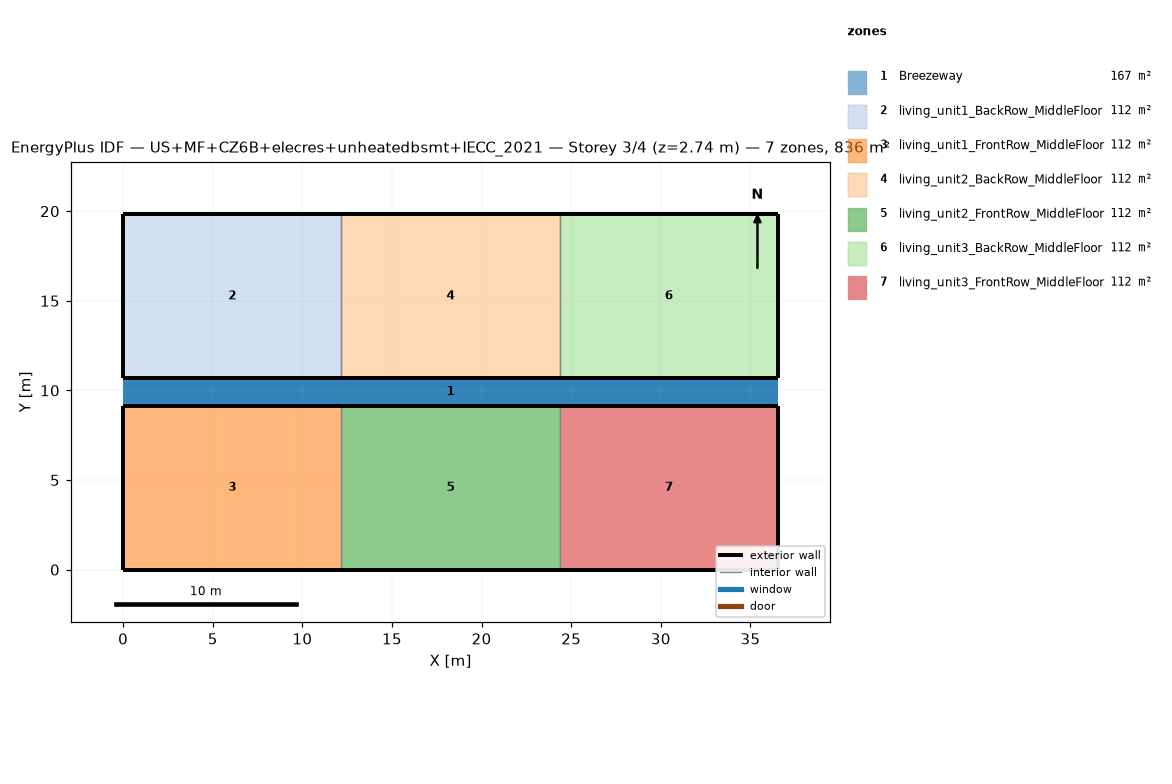
=== STOREY PLAN SPEC (per zone: floor XY polygon, exterior-wall plan segments, windows/doors) ===
zone 1: Breezeway  (167.0 m²)
  floor: (36.54, 9.16) (0.00, 9.16) (0.00, 10.68) (36.54, 10.68)
  floor: (36.54, 9.16) (0.00, 9.16) (0.00, 10.68) (36.54, 10.68)
  floor: (36.54, 9.16) (0.00, 9.16) (0.00, 10.68) (36.54, 10.68)
zone 2: living_unit1_BackRow_MiddleFloor  (111.5 m²)
  floor: (12.18, 10.68) (0.00, 10.68) (0.00, 19.84) (12.18, 19.84)
  exterior wall: (0.00, 10.68) – (12.18, 10.68)  [12.2 m]
  exterior wall: (12.18, 19.84) – (0.00, 19.84)  [12.2 m]
  exterior wall: (0.00, 19.84) – (0.00, 10.68)  [9.2 m]
  interior walls: 1
zone 3: living_unit1_FrontRow_MiddleFloor  (111.5 m²)
  floor: (12.18, 0.00) (0.00, 0.00) (0.00, 9.16) (12.18, 9.16)
  exterior wall: (0.00, 0.00) – (12.18, 0.00)  [12.2 m]
  exterior wall: (12.18, 9.16) – (0.00, 9.16)  [12.2 m]
  exterior wall: (0.00, 9.16) – (0.00, 0.00)  [9.2 m]
  interior walls: 1
zone 4: living_unit2_BackRow_MiddleFloor  (111.5 m²)
  floor: (24.36, 10.68) (12.18, 10.68) (12.18, 19.84) (24.36, 19.84)
  exterior wall: (12.18, 10.68) – (24.36, 10.68)  [12.2 m]
  exterior wall: (24.36, 19.84) – (12.18, 19.84)  [12.2 m]
  interior walls: 2
zone 5: living_unit2_FrontRow_MiddleFloor  (111.5 m²)
  floor: (24.36, 0.00) (12.18, 0.00) (12.18, 9.16) (24.36, 9.16)
  exterior wall: (12.18, 0.00) – (24.36, 0.00)  [12.2 m]
  exterior wall: (24.36, 9.16) – (12.18, 9.16)  [12.2 m]
  interior walls: 2
zone 6: living_unit3_BackRow_MiddleFloor  (111.5 m²)
  floor: (36.54, 10.68) (24.36, 10.68) (24.36, 19.84) (36.54, 19.84)
  exterior wall: (24.36, 10.68) – (36.54, 10.68)  [12.2 m]
  exterior wall: (36.54, 10.68) – (36.54, 19.84)  [9.2 m]
  exterior wall: (36.54, 19.84) – (24.36, 19.84)  [12.2 m]
  interior walls: 1
zone 7: living_unit3_FrontRow_MiddleFloor  (111.5 m²)
  floor: (36.54, 0.00) (24.36, 0.00) (24.36, 9.16) (36.54, 9.16)
  exterior wall: (24.36, 0.00) – (36.54, 0.00)  [12.2 m]
  exterior wall: (36.54, 0.00) – (36.54, 9.16)  [9.2 m]
  exterior wall: (36.54, 9.16) – (24.36, 9.16)  [12.2 m]
  interior walls: 1

=== DERIVED (storey summary) ===
Building: US+MF+CZ6B+elecres+unheatedbsmt+IECC_2021
Storey: 3 of 4  (floor level z = 2.74 m)
Storey gross floor area: 836.2 m²
Zones on this storey: 7
  - Breezeway: floor 167.0 m²
  - living_unit1_BackRow_MiddleFloor: floor 111.5 m²; exterior wall 33.5 m (86.9 m²); WWR 0.0%
  - living_unit1_FrontRow_MiddleFloor: floor 111.5 m²; exterior wall 33.5 m (86.9 m²); WWR 0.0%
  - living_unit2_BackRow_MiddleFloor: floor 111.5 m²; exterior wall 24.4 m (63.1 m²); WWR 0.0%
  - living_unit2_FrontRow_MiddleFloor: floor 111.5 m²; exterior wall 24.4 m (63.1 m²); WWR 0.0%
  - living_unit3_BackRow_MiddleFloor: floor 111.5 m²; exterior wall 33.5 m (86.9 m²); WWR 0.0%
  - living_unit3_FrontRow_MiddleFloor: floor 111.5 m²; exterior wall 33.5 m (86.9 m²); WWR 0.0%
Zone adjacency (shared interzone walls):
  - living_unit1_BackRow_MiddleFloor ↔ living_unit2_BackRow_MiddleFloor
  - living_unit1_FrontRow_MiddleFloor ↔ living_unit2_FrontRow_MiddleFloor
  - living_unit2_BackRow_MiddleFloor ↔ living_unit3_BackRow_MiddleFloor
  - living_unit2_FrontRow_MiddleFloor ↔ living_unit3_FrontRow_MiddleFloor